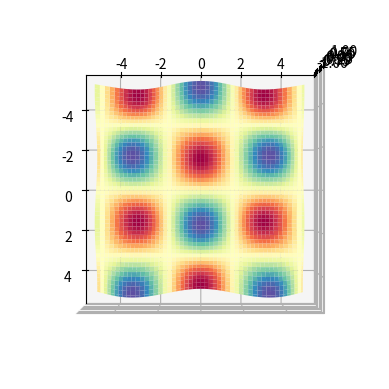

Here is the Python script that generated this plot:
import numpy as np
import matplotlib.pyplot as plt

ax=plt.axes(projection="3d")
# Du lieu 1
# x=np.random.random(100)
# y=np.random.random(100)
# z=np.random.random(100)
# ax.scatter(x,y,z)
# ax.grid()
# Du lieu 2
# x=np.arange(0,100,0.01)
# y=np.sin(x)
# z=np.cos(x)
# ax.plot(x,y,z)

x=np.arange(-5,5,0.1)
y=np.arange(-5,5,0.1)
X,Y=np.meshgrid(x,y)
Z=np.sin(X)*np.cos(Y)
ax.plot_surface(X, Y, Z,cmap='Spectral')

ax.view_init(azim=0,elev=90)

plt.grid()
plt.show()
# Vẽ 3D